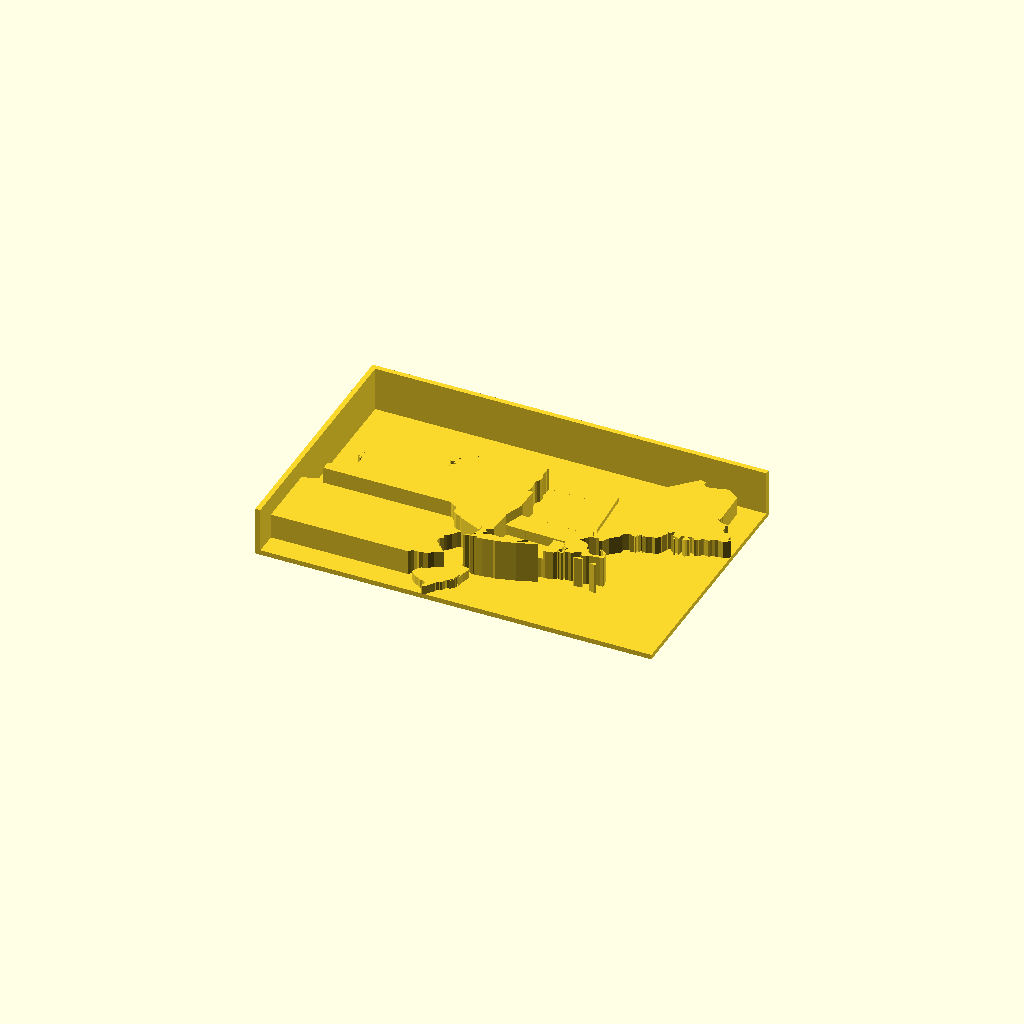
Cell 1: rendered with the file's own defaults.
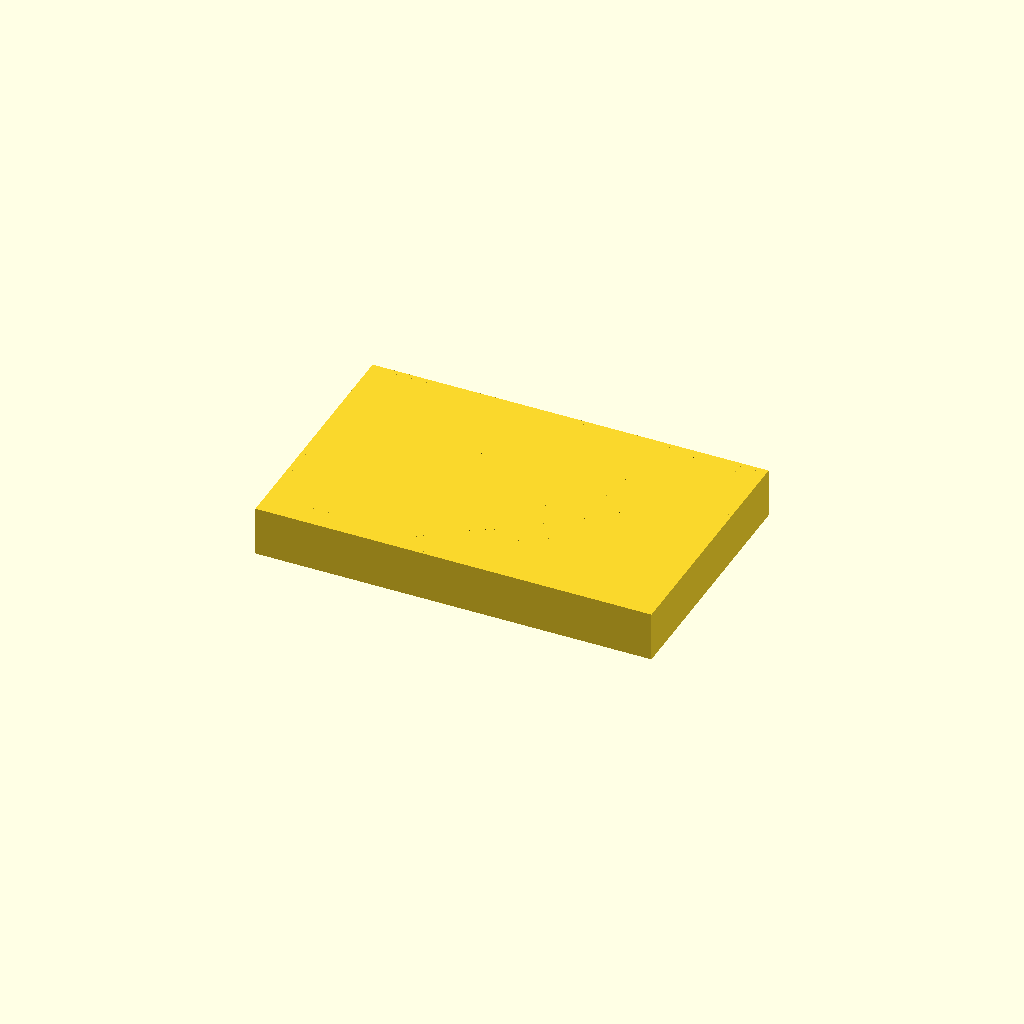
Cell 2: floor_thickness = 10 (everything else at default).
All cells are drawn from one camera (rotation 55°, 0°, 25°, orthographic, colour scheme Cornfield), so only the parameter changes between them.
OpenSCAD source file inputs/thingiverse/files/thing-205980/Customizable-Extrusion-Map-of-Northeast-US-States/example.scad:
// Generated with Prismap, written by Jim DeVona
// https://github.com/anoved/prismap

/* [Data] */

// Should be less than or equal to the minimum data value.
lower_bound = 0;

// Should be greater than or equal to the maximum data value.
upper_bound = 30;

// Connecticut
data0 = 14;

// Massachusetts
data1 = 21;

// Maine
data2 = 12;

// New Hampshire
data3 = 15;

// New Jersey
data4 = 6;

// New York
data5 = 28;

// Pennsylvania
data6 = 17;

// Rhode Island
data7 = 20;

// Vermont
data8 = 12;

// preview[view:south, tilt:top diagonal]

/* [Model Options] */

// Maximum x size in output units (typically mm).
x_size_limit = 80;

// Maximum y size in output units (typically mm).
y_size_limit = 80;

// Maximum z size in output units (typically mm).
z_size_limit = 10;

// Must be less than z size limit. Set to 0 to disable floor. (Floor thickness is automatically set to wall thickness if floor is disabled and walls are enabled.)
floor_thickness = 1; // [0:10]

// Must be less than x and y size limits. Set to 0 to disable walls.
wall_thickness = 1; // [0:10]

/* [Hidden] */

x_extent = 13.5333;

y_extent = 8.52185;

z_scale = (z_size_limit - ((floor_thickness == 0 && wall_thickness > 0) ? wall_thickness : floor_thickness)) / (upper_bound - lower_bound);

x_scale = (x_size_limit - wall_thickness) / x_extent;

y_scale = (y_size_limit - wall_thickness) / y_extent;

xy_scale = min(x_scale, y_scale);

function extrusionheight(value) = ((floor_thickness == 0 && wall_thickness > 0) ? wall_thickness : floor_thickness) + (z_scale * (value - lower_bound));

Prismap();

module Floor() {
	translate([-80.5203, 38.9411, 0])
		cube([x_extent, y_extent, floor_thickness > 0 ? floor_thickness : wall_thickness]);
}

module Walls() {
	translate([((x_extent / -2) * xy_scale) - wall_thickness, (y_extent / -2) * xy_scale, 0])
		cube([wall_thickness, (y_extent * xy_scale) + wall_thickness, z_size_limit]);
	translate([(x_extent / -2) * xy_scale, (y_extent / 2) * xy_scale, 0])
		cube([x_extent * xy_scale, wall_thickness, z_size_limit]);
}

module feature0(height) {
	if (height > 0) {
		linear_extrude(height=height) polygon(points=[
			[-71.80083571617948, 42.0119630435785],
			[-71.79579299137777, 41.51995130605979],
			[-71.80452712257028, 41.41674573571654],
			[-71.82987258252152, 41.39274060784768],
			[-71.84235305174761, 41.3355128224615],
			[-71.92994704922964, 41.34103894571917],
			[-72.2652717690525, 41.29166638524202],
			[-72.3710591266036, 41.312155887976765],
			[-72.47941728503406, 41.275780154167215],
			[-72.84715167406202, 41.2658485131634],
			[-72.92471515358329, 41.28515149241539],
			[-73.0237239464227, 41.216475952686245],
			[-73.18226765364255, 41.17583752340162],
			[-73.63046591292746, 40.99186046560215],
			[-73.72301474458294, 41.104514278493376],
			[-73.48413900304868, 41.218958862937164],
			[-73.54472860496932, 41.29595105337422],
			[-73.48056844627186, 42.05556778157007],
			[-72.80769976826014, 42.03407852293778],
			[-72.8064583131347, 42.00802993795971],
			[-72.76332598727049, 42.011237945894656],
			[-72.75762408275617, 42.03407852293778],
			[-71.80163771816316, 42.02270767289465]
		], paths=[
			[0,1,2,3,4,5,6,7,8,9,10,11,12,13,14,15,16,17,18,19,20,21,22]
		]);
	}
}

module feature1(height) {
	if (height > 0) {
		linear_extrude(height=height) polygon(points=[
			[-69.97794013882904, 41.26559582760682],
			[-70.05509712419419, 41.24946789730411],
			[-70.23307564660854, 41.28633801589813],
			[-70.06269966354665, 41.32848157219326],
			[-70.0411994185859, 41.39747571545022],
			[-70.50989816693411, 41.376338019331364],
			[-70.78531443720604, 41.32744885731014],
			[-70.82918284708265, 41.35900159288877],
			[-70.7604853346964, 41.373602423523884],
			[-70.67371531185515, 41.44852918419462],
			[-70.61599314168438, 41.45720838374442],
			[-70.52535593119569, 41.41479016923571],
			[-70.7813373862731, 42.72124041438526],
			[-70.73567820484377, 42.66928606670026],
			[-70.62398020253602, 42.6717579906227],
			[-70.60413889318531, 42.64971941556323],
			[-70.61294992867772, 42.62326433642904],
			[-70.83117137254908, 42.55256731224781],
			[-70.93044383727351, 42.43198137014783],
			[-71.04617382215699, 42.33111588778451],
			[-70.99672435738003, 42.29998063269047],
			[-70.81794383298202, 42.26496720362052],
			[-70.73825999205161, 42.22886612802457],
			[-70.61769602260875, 42.04042862083623],
			[-70.64523874826875, 42.021565094726036],
			[-70.6561481725131, 41.987046050440476],
			[-70.54892160592277, 41.93862930054663],
			[-70.51467721985082, 41.80331069186902],
			[-70.42667672821258, 41.75729994792636],
			[-70.29546700641049, 41.72895522028259],
			[-70.13501167802397, 41.76985732145226],
			[-70.00140693659918, 41.82618422789783],
			[-70.00610908521605, 41.872326807783104],
			[-70.09003364896444, 41.97970718297305],
			[-70.11023750715702, 42.030145417319],
			[-70.17258492164473, 42.06280777208055],
			[-70.19622750067163, 42.03511123782091],
			[-70.24108468011721, 42.09122940402414],
			[-70.15985176686218, 42.09711807612377],
			[-70.10894112038878, 42.07830948165627],
			[-69.9778961935148, 41.96126113734753],
			[-69.9415863776766, 41.80785903188626],
			[-69.93384101605298, 41.710421284028776],
			[-69.94863960060187, 41.67714369486868],
			[-70.05951362826892, 41.67735243511101],
			[-70.40466012581021, 41.626892228107955],
			[-70.48135568537657, 41.58245252914714],
			[-70.65712595575351, 41.534233533167075],
			[-70.66645334868744, 41.71011366682951],
			[-70.70112620157263, 41.714848774431964],
			[-70.97424632917887, 41.548526746602924],
			[-71.07979198750195, 41.53808973448604],
			[-71.16853954948115, 41.489409312707174],
			[-71.18841381781743, 41.51640272193999],
			[-71.20427807623514, 41.641130509901096],
			[-71.14873119911621, 41.745720357640884],
			[-71.17833935454254, 41.74407240835931],
			[-71.23376538204744, 41.70655409638125],
			[-71.26788891850543, 41.75083998674243],
			[-71.3407282767528, 41.79791640455388],
			[-71.33763013210336, 41.891443019449774],
			[-71.37907056337164, 41.902407375336814],
			[-71.387134528523, 42.01686294610915],
			[-71.80083571617948, 42.0119630435785],
			[-71.80163771816316, 42.02270767289465],
			[-72.75762408275617, 42.03407852293778],
			[-72.76332598727049, 42.011237945894656],
			[-72.8064583131347, 42.00802993795971],
			[-72.80769976826014, 42.03407852293778],
			[-73.48056844627186, 42.05556778157007],
			[-73.50728719729108, 42.080012362580625],
			[-73.25332722666576, 42.75222186087965],
			[-71.32962109859469, 42.702486751560535],
			[-71.24233471831184, 42.72953509243606],
			[-71.13929394289678, 42.808131286840556],
			[-70.9234894913051, 42.881563906829264],
			[-70.80611155713996, 42.87676288125555],
			[-70.82905101114002, 42.825346863669104]
		], paths=[
			[0,1,2,3,4],
			[5,6,7,8,9,10,11],
			[12,13,14,15,16,17,18,19,20,21,22,23,24,25,26,27,28,29,30,31,32,33,34,35,36,37,38,39,40,41,42,43,44,45,46,47,48,49,50,51,52,53,54,55,56,57,58,59,60,61,62,63,64,65,66,67,68,69,70,71,72,73,74,75,76,77]
		]);
	}
}

module feature2(height) {
	if (height > 0) {
		linear_extrude(height=height) polygon(points=[
			[-68.62319399339961, 44.1960671308017],
			[-68.66117373117649, 44.17626976676522],
			[-68.70171328350418, 44.182674796306465],
			[-68.70303164292946, 44.23200341146947],
			[-68.6767303723949, 44.25621727958066],
			[-68.1872564767699, 44.3324843723337],
			[-68.24544007273937, 44.313005611825055],
			[-68.30925965525208, 44.3215090301182],
			[-68.31510438203748, 44.24970238675403],
			[-68.41170716892572, 44.29435082595719],
			[-68.40948793055983, 44.36426782081187],
			[-68.34704163911519, 44.430361573333066],
			[-68.29943787753356, 44.45650903526808],
			[-68.23804627362915, 44.43840356582739],
			[-68.19089295151798, 44.36437768409727],
			[-68.93718326318984, 47.21125401340007],
			[-68.82871524147396, 47.20332188419132],
			[-68.37690248009801, 47.316151478339115],
			[-68.35801698133068, 47.344529164968556],
			[-68.23549744540699, 47.34594640135068],
			[-68.09679504753777, 47.27484288301333],
			[-67.80678893295928, 47.08281284639106],
			[-67.78464049461442, 45.9528030376596],
			[-67.76705138261525, 45.92698516558098],
			[-67.78228942030594, 45.87417388426953],
			[-67.77525817003777, 45.81787993680964],
			[-67.80069757575629, 45.75550276698336],
			[-67.86298828124998, 45.73959960937497],
			[-67.778955078125, 45.67011718750002],
			[-67.62548828125, 45.60224609375005],
			[-67.51240234374995, 45.58935546875001],
			[-67.43264951439019, 45.60310820010107],
			[-67.41386289257971, 45.56558988812301],
			[-67.42443174063919, 45.5304006777963],
			[-67.48778989735291, 45.50104520792643],
			[-67.49365659679552, 45.47407377135064],
			[-67.42794736577324, 45.37795438291834],
			[-67.47254087333377, 45.2758913907437],
			[-67.36694028336791, 45.17378445325493],
			[-67.31529355288208, 45.15383328061882],
			[-67.24958432185988, 45.20077786248775],
			[-67.12483456124167, 45.16944485348002],
			[-67.13037167082788, 45.139001737084335],
			[-67.10225765608357, 45.08773952809752],
			[-67.08044979392355, 44.98917018839999],
			[-67.11393612332597, 44.94438991325422],
			[-67.10672909180099, 44.88504176645902],
			[-67.0140154652174, 44.86774928533057],
			[-66.98702205598448, 44.827704117787356],
			[-67.19124691729078, 44.67556544010875],
			[-67.36407285161789, 44.69685694482717],
			[-67.45778623409902, 44.656526132741895],
			[-67.55600401128325, 44.64477076119966],
			[-67.59907041917609, 44.57678736016879],
			[-67.65299131967046, 44.56239526977601],
			[-67.7904852213999, 44.58567529996093],
			[-67.8390557798933, 44.57624903007015],
			[-67.90701720826704, 44.45361963086096],
			[-67.96269592132859, 44.464309328534306],
			[-67.9848883049876, 44.42018823310132],
			[-68.05661804405204, 44.38431787040482],
			[-68.1172845502725, 44.490643558054536],
			[-68.15203430745751, 44.502014408097686],
			[-68.19826477797108, 44.51524194766474],
			[-68.27743226145978, 44.50736475009868],
			[-68.37374940380585, 44.44513818522493],
			[-68.45059877197184, 44.50759546299805],
			[-68.52141664576703, 44.38024194251495],
			[-68.51447328612716, 44.303908931790566],
			[-68.53253481025371, 44.25864525818887],
			[-68.57234926489747, 44.2708400828728],
			[-68.6120318835988, 44.31052270157405],
			[-68.72329043276486, 44.34230615005222],
			[-68.81191714513, 44.339361814002395],
			[-68.79388857998913, 44.38173608319698],
			[-68.71011782484041, 44.44255639801708],
			[-68.79494326752939, 44.45449853714445],
			[-68.76551089335979, 44.50979272870689],
			[-68.76272036590953, 44.570766852126646],
			[-68.80021670523055, 44.54939844310841],
			[-68.84737002734184, 44.485040530497066],
			[-68.96147403560076, 44.43385522581007],
			[-68.956167638914, 44.348095945194906],
			[-69.06355900043252, 44.172347647475],
			[-69.06836002600633, 44.09756370907534],
			[-69.22605778592825, 43.98645896850892],
			[-69.34454533927632, 44.00092796320151],
			[-69.43495183686565, 43.956312482983954],
			[-69.48087469017995, 43.90507224665425],
			[-69.52073309013792, 43.89737083034486],
			[-69.55670232979128, 43.982767562118134],
			[-69.58997991895137, 43.88657126938602],
			[-69.62393866048117, 43.88062766564369],
			[-69.65287664986639, 43.99387474027616],
			[-69.69912909303696, 43.95501609621571],
			[-69.72984686764624, 43.851997293457764],
			[-69.76201483762338, 43.86070945199325],
			[-69.7722760684835, 43.899029765954985],
			[-69.79529242678339, 43.91063132889759],
			[-69.79160102039262, 43.80522849284558],
			[-69.8083441850938, 43.77231345252745],
			[-69.87252631644847, 43.81954367893845],
			[-69.97432563673797, 43.78787009374587],
			[-69.9652289567035, 43.85510642443568],
			[-70.0623590873619, 43.83463889435806],
			[-70.17881416992921, 43.766369848785125],
			[-70.26924264017566, 43.67190939596295],
			[-70.20257759857017, 43.62611837859118],
			[-70.52069772789295, 43.34882344613823],
			[-70.64232737120463, 43.1344252446002],
			[-70.73309641763592, 43.070034373003274],
			[-70.81283519020903, 43.16364887852746],
			[-70.82902903848301, 43.239070023982684],
			[-70.9196992079574, 43.32810323050405],
			[-70.95563548862515, 43.38939595745152],
			[-70.96754466876692, 43.45814840148048],
			[-71.08454906776151, 45.29400784651293],
			[-70.99987743367217, 45.33722806300542],
			[-70.96018382864239, 45.33309720347285],
			[-70.89799022275429, 45.26245511093432],
			[-70.86505320977906, 45.27069485734243],
			[-70.83682933174924, 45.31069607957141],
			[-70.83781810131822, 45.36617703871908],
			[-70.7991901701572, 45.4047720108945],
			[-70.71094797929106, 45.40947415951137],
			[-70.68978831051507, 45.42833768562158],
			[-70.70741038149981, 45.498924846517404],
			[-70.70221384809847, 45.55138456531544],
			[-70.59638254523321, 45.643988328613624],
			[-70.42109567331221, 45.73824004119347],
			[-70.40786813374507, 45.80190581510646],
			[-70.29624703573714, 45.90608916869012],
			[-70.28715035570258, 45.93915801760789],
			[-70.30643136229745, 45.9798294058781],
			[-70.30451974113075, 46.05739288539939],
			[-70.24829171164211, 46.25087311738944],
			[-70.17966011722712, 46.3418179450775],
			[-70.06721504457832, 46.44104646448772],
			[-70.00768013019788, 46.70893709970701],
			[-69.24287785492925, 47.46299474565951],
			[-69.05022159757996, 47.42661901184997],
			[-69.06428409811645, 47.33814610808444],
			[-69.0485736482984, 47.273656359530584],
			[-69.0030902481258, 47.23644566475169]
		], paths=[
			[0,1,2,3,4],
			[5,6,7,8,9,10,11,12,13,14],
			[15,16,17,18,19,20,21,22,23,24,25,26,27,28,29,30,31,32,33,34,35,36,37,38,39,40,41,42,43,44,45,46,47,48,49,50,51,52,53,54,55,56,57,58,59,60,61,62,63,64,65,66,67,68,69,70,71,72,73,74,75,76,77,78,79,80,81,82,83,84,85,86,87,88,89,90,91,92,93,94,95,96,97,98,99,100,101,102,103,104,105,106,107,108,109,110,111,112,113,114,115,116,117,118,119,120,121,122,123,124,125,126,127,128,129,130,131,132,133,134,135,136,137,138,139,140,141,142,143]
		]);
	}
}

module feature3(height) {
	if (height > 0) {
		linear_extrude(height=height) polygon(points=[
			[-70.73309641763592, 43.070034373003274],
			[-70.80611155713996, 42.87676288125555],
			[-70.97408153425067, 42.87167621113958],
			[-71.13929394289678, 42.808131286840556],
			[-71.24233471831184, 42.72953509243606],
			[-71.32962109859469, 42.702486751560535],
			[-72.46685991150818, 42.73031512176271],
			[-72.55280595970865, 42.85644915977746],
			[-72.51941850726314, 42.96667499406039],
			[-72.47371538051965, 43.038536569067354],
			[-72.40707231157117, 43.33203633612283],
			[-72.38495683221188, 43.52922994716079],
			[-72.29669266868862, 43.71495383119868],
			[-72.22238114241642, 43.79086936143839],
			[-72.11492386292664, 43.96543113567555],
			[-72.06223343122906, 44.116350330885716],
			[-72.03120803942062, 44.30073388284131],
			[-72.00177566525102, 44.32949609096975],
			[-71.82551101008949, 44.37408959853028],
			[-71.68300734254402, 44.45027978698359],
			[-71.60928907801315, 44.51405542418198],
			[-71.56844190848625, 44.607636970720584],
			[-71.61828688109077, 44.72776148702176],
			[-71.62065992805628, 44.77189356878339],
			[-71.51022535353101, 44.90834376930106],
			[-71.53348341105891, 44.98797267858867],
			[-71.41901685395803, 45.20033840934597],
			[-71.32729199694333, 45.29010769987982],
			[-71.20161938472748, 45.26033474952529],
			[-71.13464672592261, 45.26281765977628],
			[-71.08454906776151, 45.29400784651293],
			[-70.96754466876692, 43.45814840148048],
			[-70.95563548862515, 43.38939595745152],
			[-70.9196992079574, 43.32810323050405],
			[-70.82902903848301, 43.239070023982684],
			[-70.81283519020903, 43.16364887852746]
		], paths=[
			[0,1,2,3,4,5,6,7,8,9,10,11,12,13,14,15,16,17,18,19,20,21,22,23,24,25,26,27,28,29,30,31,32,33,34,35]
		]);
	}
}

module feature4(height) {
	if (height > 0) {
		linear_extrude(height=height) polygon(points=[
			[-74.13322227976232, 39.680784976135534],
			[-74.2505013369705, 39.52937139614078],
			[-74.25316002847816, 39.55848516678264],
			[-74.10676720062813, 39.74643927551504],
			[-74.24151452022144, 40.45626596274898],
			[-74.04983604611266, 40.42983285627191],
			[-73.99845298751188, 40.45215707587352],
			[-73.97225059393426, 40.4003235778025],
			[-73.95759483165645, 40.3283631258387],
			[-74.02834678748039, 40.073007891488196],
			[-74.07991661366637, 39.7881104196828],
			[-74.06459068534741, 39.99311531031555],
			[-74.0959896123264, 39.97598762411538],
			[-74.11764366588679, 39.93812873595237],
			[-74.17613487905552, 39.72659796616433],
			[-74.25657677665546, 39.61385626264491],
			[-74.33060265838549, 39.535886288967426],
			[-74.40702355973826, 39.5488062113353],
			[-74.38987390088096, 39.48684331834658],
			[-74.42883142189828, 39.38718633212313],
			[-74.47435876738501, 39.342559865576995],
			[-74.51717248972136, 39.346844533709195],
			[-74.60298670197932, 39.29256108437284],
			[-74.60479944618908, 39.24752812367051],
			[-74.79447840850287, 39.001906776410245],
			[-74.92343593295348, 38.94114139323283],
			[-74.9543075161624, 38.94995242872516],
			[-74.89702479913342, 39.145465131495875],
			[-75.05021816435226, 39.21083378633323],
			[-75.13610928091003, 39.20786747762639],
			[-75.23103115953103, 39.284266406322025],
			[-75.35342984584076, 39.339824269769515],
			[-75.52424528204435, 39.490172175895474],
			[-75.5235531433461, 39.6018482055462],
			[-75.42190763165613, 39.78971442365022],
			[-75.3531771602843, 39.82973761853632],
			[-75.15383022885172, 39.87048591110635],
			[-75.07416836057843, 39.98348030018244],
			[-74.90929652811727, 40.07954475697195],
			[-74.73488856247965, 40.154504476628354],
			[-74.97637905020744, 40.40582772840305],
			[-75.0340462887354, 40.420373627395456],
			[-75.09744839076345, 40.54313486254717],
			[-75.18901943917842, 40.59581430791609],
			[-75.19228237875606, 40.689868266582074],
			[-75.17473721207114, 40.775517683911836],
			[-75.11179653584199, 40.80210459898854],
			[-75.07556362430353, 40.85626719871093],
			[-75.12303554994253, 40.99900157915588],
			[-75.03154140582737, 41.05177990148166],
			[-74.9122957958098, 41.155271116367054],
			[-74.8124850009867, 41.30151013561747],
			[-74.69905115876884, 41.35729871196441],
			[-73.9100789607032, 40.992255973429785],
			[-73.92721763323203, 40.91424205443817],
			[-74.02550132838749, 40.75637949958803],
			[-74.226704949344, 40.608009132600024],
			[-74.26419030233646, 40.52863290886899]
		], paths=[
			[0,1,2,3],
			[4,5,6,7,8,9,10,11,12,13,14,15,16,17,18,19,20,21,22,23,24,25,26,27,28,29,30,31,32,33,34,35,36,37,38,39,40,41,42,43,44,45,46,47,48,49,50,51,52,53,54,55,56,57]
		]);
	}
}

module feature5(height) {
	if (height > 0) {
		linear_extrude(height=height) polygon(points=[
			[-74.18813194982567, 40.522854100054765],
			[-74.23587853367837, 40.51871225419364],
			[-74.1881539224828, 40.614600929726485],
			[-74.10048302070095, 40.65844736694597],
			[-74.06875450386556, 40.64930674159725],
			[-74.07970787342404, 40.586464942325044],
			[-72.50978349712994, 40.9860267251453],
			[-72.58088701546737, 40.921328236349105],
			[-72.51657304817016, 40.914813343522475],
			[-72.28744218005451, 41.02408336722201],
			[-72.18385208821226, 41.04679210832263],
			[-72.1512446650934, 41.051472284282475],
			[-72.10189407727327, 41.01501964617311],
			[-71.90320632555338, 41.060700800259475],
			[-72.55554155551613, 40.82578013700111],
			[-73.19428669706983, 40.654206644128],
			[-73.26552205134968, 40.663566996047514],
			[-73.62089682076552, 40.59990122213453],
			[-73.89956504428653, 40.57052377960755],
			[-73.80132529444518, 40.62178598859436],
			[-73.79918296037914, 40.64097910456086],
			[-73.8226717308064, 40.65596445669505],
			[-73.87517539491867, 40.65162485692016],
			[-73.9289974184561, 40.59881357560861],
			[-74.014910507671, 40.58121347728099],
			[-74.03203819387124, 40.638682961895164],
			[-73.9645711502819, 40.72534312145101],
			[-73.879262309137, 40.791667586871675],
			[-73.6952083470378, 40.870033068376706],
			[-73.6522408161018, 40.838018906999274],
			[-73.64283651886805, 40.8812281371631],
			[-73.57379843029705, 40.91962535542475],
			[-73.37270467262587, 40.94380626455037],
			[-73.2781563291754, 40.92419566809911],
			[-73.18583821041938, 40.92985362729929],
			[-73.0337764370405, 40.96597667555226],
			[-72.62511797418586, 40.991838492945114],
			[-72.37257523994273, 41.125553097655306],
			[-72.27413773618764, 41.153040891672624],
			[-78.92993164062497, 43.02246093750002],
			[-78.96054687499998, 42.98823242187506],
			[-79.01201171874999, 43.00268554687498],
			[-79.01943359375, 43.024218750000024],
			[-79.01416015624997, 43.05151367187498],
			[-78.98798828124998, 43.06352539062504],
			[-78.91621093750001, 43.05317382812506],
			[-76.26201171875002, 43.99013671874999],
			[-76.27666015624996, 43.98706054687498],
			[-76.27514648437503, 44.00859375000001],
			[-76.23056640625, 44.02851562499999],
			[-76.11123046875002, 44.27729492187505],
			[-76.14272460937494, 44.269238281250004],
			[-76.15029296875, 44.28105468750001],
			[-76.11914062500003, 44.305859375000004],
			[-76.075439453125, 44.305761718749984],
			[-73.35218221090554, 45.00541896831667],
			[-73.34505208368037, 44.93886378999657],
			[-73.36580525830024, 44.86036647254901],
			[-73.3485677088145, 44.775299330632016],
			[-73.37207845189886, 44.59733179454623],
			[-73.30975301006816, 44.459640138903104],
			[-73.32091511986897, 44.26887353006341],
			[-73.38112020029064, 44.187431876566045],
			[-73.42613118833586, 44.07485496797472],
			[-73.37496785630597, 43.80415183264822],
			[-73.41592488911834, 43.58964376782479],
			[-73.39143636279354, 43.57852560333813],
			[-73.33048421203094, 43.6266896676754],
			[-73.24709797838128, 43.55304830744435],
			[-73.26655476623282, 42.864776796813864],
			[-73.28019978628461, 42.81315203898517],
			[-73.25332722666576, 42.75222186087965],
			[-73.50728719729108, 42.080012362580625],
			[-73.48056844627186, 42.05556778157007],
			[-73.54472860496932, 41.29595105337422],
			[-73.48413900304868, 41.218958862937164],
			[-73.72301474458294, 41.104514278493376],
			[-73.63046591292746, 40.99186046560215],
			[-73.77900107484356, 40.87840465072734],
			[-73.85124717134963, 40.831405137215704],
			[-73.91067222244453, 40.816112167882316],
			[-73.98708213746883, 40.75139170642901],
			[-73.90675010315431, 40.91246226921398],
			[-73.87196738698373, 41.05516369067326],
			[-73.88225059050106, 41.17058605835755],
			[-73.92532798472246, 41.21805798399655],
			[-73.96995445126848, 41.24973156918923],
			[-73.9176485410701, 41.135781369529845],
			[-73.9100789607032, 40.992255973429785],
			[-74.69905115876884, 41.35729871196441],
			[-74.75661952033994, 41.423908821927306],
			[-74.93536708575238, 41.47436902893036],
			[-75.02273037033495, 41.55286634637792],
			[-75.05136074252087, 41.608369278182614],
			[-75.06690639741083, 41.71321181147895],
			[-75.05367885784369, 41.76504530954998],
			[-75.09476772659858, 41.799487449535725],
			[-75.09553676959666, 41.831710351155586],
			[-75.23886441178294, 41.8922010761193],
			[-75.27397671780992, 41.94666030671241],
			[-75.35134244341742, 41.998416900483626],
			[-79.76295760194162, 42.00089981073463],
			[-79.76300290720809, 42.275685276580525],
			[-79.51225585937493, 42.39101562499999],
			[-79.41635742187495, 42.456884765624984],
			[-79.20922851562503, 42.555175781250036],
			[-78.99360351562498, 42.73071289062499],
			[-78.87783203125002, 42.799121093749996],
			[-78.87226562500004, 42.835937500000036],
			[-78.91972656250002, 42.94819335937499],
			[-78.92431640624997, 42.99750976562499],
			[-78.89472656249998, 43.057763671875016],
			[-79.06605083707547, 43.106102489613455],
			[-79.06139356384946, 43.28291031482525],
			[-78.689453125, 43.36147460937499],
			[-78.45747070312498, 43.387548828125055],
			[-78.174951171875, 43.394677734375],
			[-77.83823242187495, 43.35708007812497],
			[-77.70737304687495, 43.32285156250001],
			[-77.62460937499995, 43.27910156249998],
			[-77.52905273437503, 43.267382812499996],
			[-77.27080078124999, 43.29453125000003],
			[-77.07900390625, 43.287695312500055],
			[-76.97641601562498, 43.277392578124996],
			[-76.96308593750001, 43.26376953124997],
			[-76.88530273437499, 43.314013671874996],
			[-76.74140624999998, 43.35004882812505],
			[-76.722314453125, 43.342626953125055],
			[-76.57968749999998, 43.45380859375005],
			[-76.47270507812493, 43.50727539062502],
			[-76.37602539062496, 43.53505859375],
			[-76.23178710937498, 43.550439453125016],
			[-76.20258789062498, 43.57451171875004],
			[-76.19501953125004, 43.64482421874998],
			[-76.21811523437495, 43.75781249999999],
			[-76.25820312499994, 43.829101562500036],
			[-76.28818359375, 43.84873046875004],
			[-76.28461914062498, 43.86923828125004],
			[-76.23251953124995, 43.89453125000005],
			[-76.23642578124995, 43.87094726562504],
			[-76.19833984375, 43.87446289062505],
			[-76.07065429687492, 43.99848632812499],
			[-76.19228515625002, 44.00336914062502],
			[-76.15415039062498, 44.045410156249964],
			[-76.17329101562495, 44.07944335937497],
			[-76.19760742187495, 44.08349609374999],
			[-76.3060546875, 44.04321289062505],
			[-76.35244140624997, 44.10605468749997],
			[-76.23779296874994, 44.18320312499997],
			[-75.83217773437502, 44.39726562499997],
			[-75.77568359374996, 44.45888671875],
			[-75.79196013600688, 44.49704858759578],
			[-75.40125333399328, 44.77227809028239],
			[-75.17938442904523, 44.8993789252091],
			[-74.99614345525825, 44.970119894704474],
			[-74.85663905540537, 45.00392482763464]
		], paths=[
			[0,1,2,3,4,5],
			[6,7,8,9,10,11,12,13,14,15,16,17,18,19,20,21,22,23,24,25,26,27,28,29,30,31,32,33,34,35,36,37,38],
			[39,40,41,42,43,44,45],
			[46,47,48,49],
			[50,51,52,53,54],
			[55,56,57,58,59,60,61,62,63,64,65,66,67,68,69,70,71,72,73,74,75,76,77,78,79,80,81,82,83,84,85,86,87,88,89,90,91,92,93,94,95,96,97,98,99,100,101,102,103,104,105,106,107,108,109,110,111,112,113,114,115,116,117,118,119,120,121,122,123,124,125,126,127,128,129,130,131,132,133,134,135,136,137,138,139,140,141,142,143,144,145,146,147,148,149,150,151,152,153,154,155]
		]);
	}
}

module feature6(height) {
	if (height > 0) {
		linear_extrude(height=height) polygon(points=[
			[-74.69905115876884, 41.35729871196441],
			[-74.8124850009867, 41.30151013561747],
			[-74.9122957958098, 41.155271116367054],
			[-75.03154140582737, 41.05177990148166],
			[-75.12303554994253, 40.99900157915588],
			[-75.07556362430353, 40.85626719871093],
			[-75.11179653584199, 40.80210459898854],
			[-75.17473721207114, 40.775517683911836],
			[-75.19228237875606, 40.689868266582074],
			[-75.18901943917842, 40.59581430791609],
			[-75.09744839076345, 40.54313486254717],
			[-75.0340462887354, 40.420373627395456],
			[-74.97637905020744, 40.40582772840305],
			[-74.73488856247965, 40.154504476628354],
			[-75.02353237231873, 40.017450028040706],
			[-75.1729244678613, 39.89477668351737],
			[-75.32087735436463, 39.86469611596366],
			[-75.42102872537265, 39.81542243244336],
			[-75.510446453393, 39.843437570230826],
			[-75.63458097961268, 39.83948249195492],
			[-75.70914519144145, 39.802898017903125],
			[-75.78472014549632, 39.72235724334636],
			[-80.51944322650235, 39.72251105194599],
			[-80.52027818747169, 41.98956770933888],
			[-80.33447265625003, 42.04082031250005],
			[-79.76300290720809, 42.275685276580525],
			[-79.76295760194162, 42.00089981073463],
			[-75.35134244341742, 41.998416900483626],
			[-75.27397671780992, 41.94666030671241],
			[-75.23886441178294, 41.8922010761193],
			[-75.09553676959666, 41.831710351155586],
			[-75.09476772659858, 41.799487449535725],
			[-75.05367885784369, 41.76504530954998],
			[-75.06690639741083, 41.71321181147895],
			[-75.05136074252087, 41.608369278182614],
			[-74.98125698008107, 41.50770154973306],
			[-74.93536708575238, 41.47436902893036],
			[-74.75661952033994, 41.423908821927306]
		], paths=[
			[0,1,2,3,4,5,6,7,8,9,10,11,12,13,14,15,16,17,18,19,20,21,22,23,24,25,26,27,28,29,30,31,32,33,34,35,36,37]
		]);
	}
}

module feature7(height) {
	if (height > 0) {
		linear_extrude(height=height) polygon(points=[
			[-71.36535962534859, 41.48526746684605],
			[-71.39307813226534, 41.46674451692069],
			[-71.40338330843969, 41.515040417200574],
			[-71.38398145223087, 41.57053236267681],
			[-71.36431592413692, 41.571806776787845],
			[-71.35447217376145, 41.54229749831844],
			[-71.24137890772852, 41.491969127257896],
			[-71.29093823579089, 41.46460218285464],
			[-71.34623242735336, 41.46940320842835],
			[-71.31815137159461, 41.50630628600798],
			[-71.28019360647485, 41.62004774542502],
			[-71.23205151479459, 41.65430311782554],
			[-71.3407282767528, 41.79791640455388],
			[-71.26788891850543, 41.75083998674243],
			[-71.23376538204744, 41.70655409638125],
			[-71.27107495378326, 41.6812306090871],
			[-71.3305988818351, 41.76225478209981],
			[-71.39015576887266, 41.795334617346036],
			[-71.36367871708134, 41.70273085404785],
			[-71.42654248901067, 41.6332972576492],
			[-71.44380201115345, 41.45369275861031],
			[-71.52285963135674, 41.3789747381819],
			[-71.76928298060085, 41.33090955080147],
			[-71.84235305174761, 41.3355128224615],
			[-71.82987258252152, 41.39274060784768],
			[-71.80452712257028, 41.41674573571654],
			[-71.79579299137777, 41.51995130605979],
			[-71.80083571617948, 42.0119630435785],
			[-71.387134528523, 42.01686294610915],
			[-71.37907056337164, 41.902407375336814],
			[-71.33763013210336, 41.891443019449774]
		], paths=[
			[0,1,2,3,4,5],
			[6,7,8,9,10,11],
			[12,13,14,15,16,17,18,19,20,21,22,23,24,25,26,27,28,29,30]
		]);
	}
}

module feature8(height) {
	if (height > 0) {
		linear_extrude(height=height) polygon(points=[
			[-72.46685991150818, 42.73031512176271],
			[-73.25332722666576, 42.75222186087965],
			[-73.28019978628461, 42.81315203898517],
			[-73.26655476623282, 42.864776796813864],
			[-73.24709797838128, 43.55304830744435],
			[-73.33048421203094, 43.6266896676754],
			[-73.39143636279354, 43.57852560333813],
			[-73.41592488911834, 43.58964376782479],
			[-73.37496785630597, 43.80415183264822],
			[-73.42613118833586, 44.07485496797472],
			[-73.38112020029064, 44.187431876566045],
			[-73.32091511986897, 44.26887353006341],
			[-73.30975301006816, 44.459640138903104],
			[-73.37207845189886, 44.59733179454623],
			[-73.3485677088145, 44.775299330632016],
			[-73.36580525830024, 44.86036647254901],
			[-73.34505208368037, 44.93886378999657],
			[-73.35218221090554, 45.00541896831667],
			[-71.51752027568429, 45.00756130238272],
			[-71.53348341105891, 44.98797267858867],
			[-71.51022535353101, 44.90834376930106],
			[-71.62065992805628, 44.77189356878339],
			[-71.61828688109077, 44.72776148702176],
			[-71.56844190848625, 44.607636970720584],
			[-71.60928907801315, 44.51405542418198],
			[-71.68300734254402, 44.45027978698359],
			[-71.82551101008949, 44.37408959853028],
			[-72.00177566525102, 44.32949609096975],
			[-72.03120803942062, 44.30073388284131],
			[-72.06223343122906, 44.116350330885716],
			[-72.11492386292664, 43.96543113567555],
			[-72.22238114241642, 43.79086936143839],
			[-72.29669266868862, 43.71495383119868],
			[-72.36236894072525, 43.58664450013219],
			[-72.38495683221188, 43.52922994716079],
			[-72.40707231157117, 43.33203633612283],
			[-72.47371538051965, 43.038536569067354],
			[-72.54980669201612, 42.88668353593081],
			[-72.53962236545573, 42.829631531801304]
		], paths=[
			[0,1,2,3,4,5,6,7,8,9,10,11,12,13,14,15,16,17,18,19,20,21,22,23,24,25,26,27,28,29,30,31,32,33,34,35,36,37,38]
		]);
	}
}

module Prismap() {
	union() {
		if (wall_thickness > 0) {
			Walls();
		}
		scale([xy_scale, xy_scale, 1]) translate([73.7537, -43.2021, 0]) {
			if (floor_thickness > 0 || wall_thickness > 0) {
				Floor();
			}
			feature0(extrusionheight(data0));
			feature1(extrusionheight(data1));
			feature2(extrusionheight(data2));
			feature3(extrusionheight(data3));
			feature4(extrusionheight(data4));
			feature5(extrusionheight(data5));
			feature6(extrusionheight(data6));
			feature7(extrusionheight(data7));
			feature8(extrusionheight(data8));
		}
	}
}
Parameter table extracted from the source (name, type, default, range or options):
lower_bound: number, default 0
upper_bound: number, default 30
data0: number, default 14
data1: number, default 21
data2: number, default 12
data3: number, default 15
data4: number, default 6
data5: number, default 28
data6: number, default 17
data7: number, default 20
data8: number, default 12
x_size_limit: number, default 80
y_size_limit: number, default 80
z_size_limit: number, default 10
floor_thickness: number, default 1, range 0 to 10
wall_thickness: number, default 1, range 0 to 10
